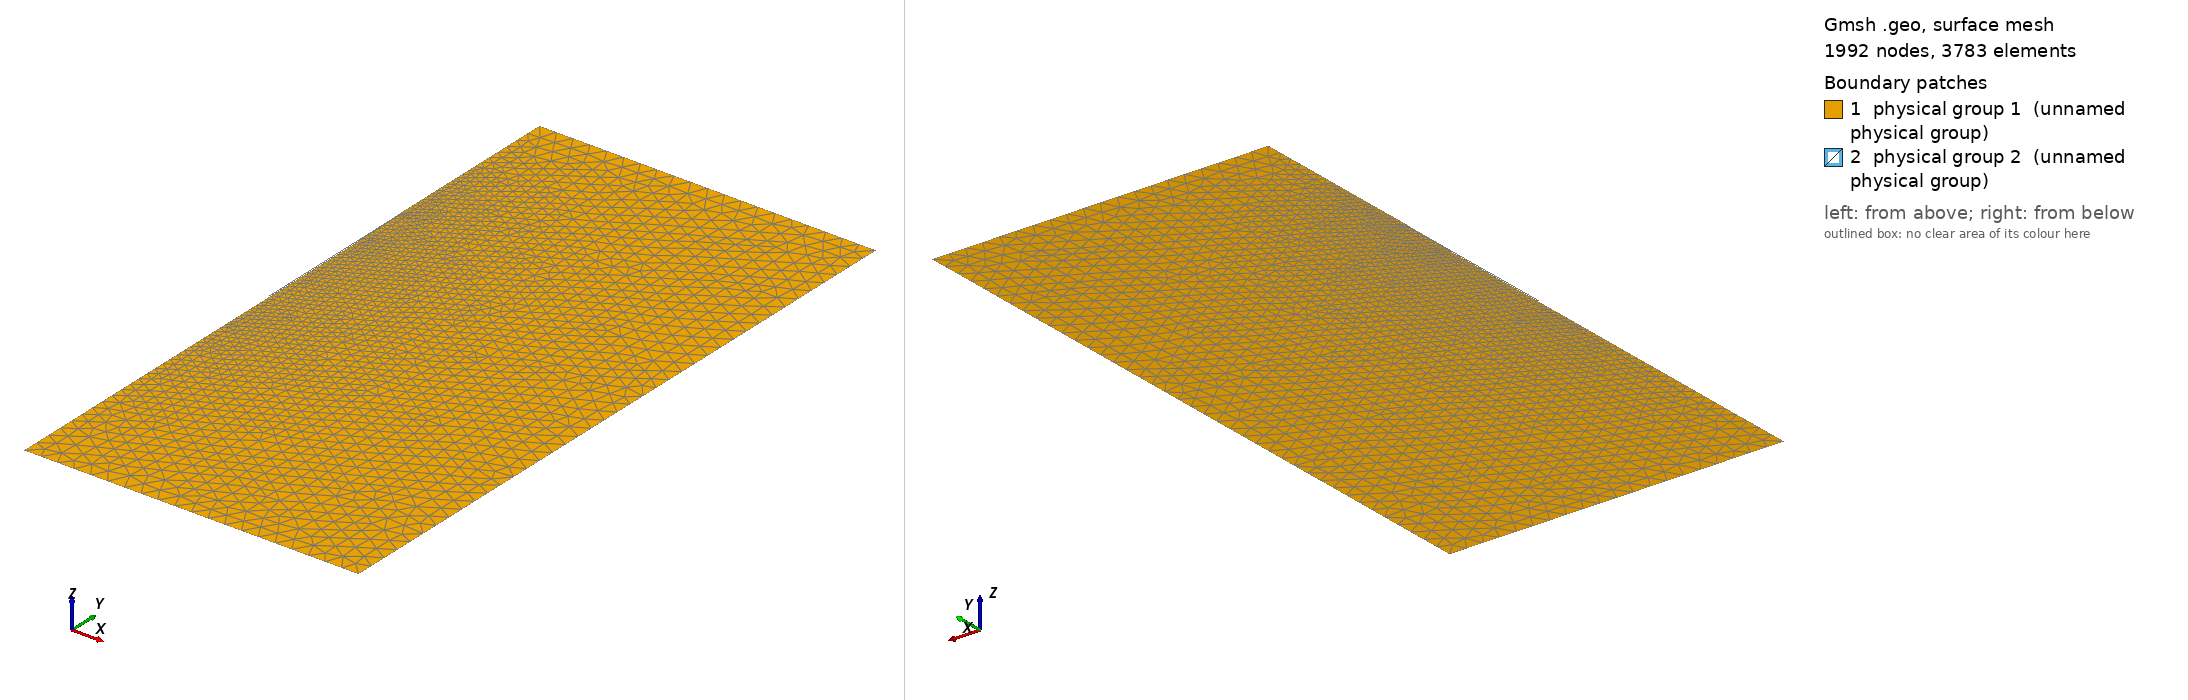

Gmsh geometry script, surface-meshed: 1992 nodes, 3783 surface elements. Boundary patches (legend numbers): 1 physical group 1 (unnamed physical group), 2 physical group 2 (unnamed physical group). Left view from above one corner, right view from below the opposite corner. Legend entries are the model's physical surfaces. The drawing asked Gmsh for element sizes between 1% and 20% of the model's largest extent; the script's own settings can give other sizes.

=== tosoratti-2003-unchoked.geo (drawn) ===
// Gmsh project created on Fri Jan 10 11:06:35 2014
lch = 0.022; // choke length
ld1 = 0.007; // outer dielectric length
ld2 = 0.016; // inner dielectric length
ma = 0.00003; // mesh size antenna
ms = 0.005; // mesh size domain
ds = 0.1; // domain size
wg = -0.005; // waveguide extension
Point(1) = {0, lch+ld1+ld2, 0, ma};
Point(2) = {0, ds, 0, ms};
Point(3) = {ds, ds, 0, ms};
Point(4) = {0.0001435, lch+ld1+ld2, 0, ma};
Point(5) = {0.0001435, 0, 0, ma};
Point(6) = {0.0001435, wg, 0, ma};
Point(7) = {0.00047, wg, 0, ma};
Point(8) = {0.00047, 0, 0, ma};
Point(9) = {0.00047, lch+ld1, 0, ma};
Point(10) = {0.000595, lch+ld1, 0, ma};
Point(15) = {0.000595, -ds, 0, ms};
Point(16) = {ds, -ds, 0, ms};
Point(17) = {0.00047, lch+ld1+ld2, 0, ma};
Line(1) = {1, 4};
Line(2) = {4, 5};
Line(3) = {5, 6};
Line(4) = {6, 7};
Line(5) = {7, 8};
Line(6) = {8, 9};
Line(7) = {9, 17};
Line(8) = {17, 4};
Line(9) = {9, 10};
Line(10) = {10, 15};
Line(11) = {15, 16};
Line(12) = {16, 3};
Line(13) = {3, 2};
Line(14) = {2, 1};
Line Loop(15) = {1, -8, -7, 9, 10, 11, 12, 13, 14};
Plane Surface(16) = {15};
Line Loop(17) = {2, 3, 4, 5, 6, 7, 8};
Plane Surface(18) = {17};
Physical Line(1) = {14};// symmetry
Physical Line(4) = {4};//wpbc
Physical Line(2) = {13, 12, 11};// abc
Physical Line(5) = {13, 12, 11};// dirichlet temp bc
Physical Surface(1) = {16};// muscle tissue
Physical Surface(2) = {18};// inner dielectric
